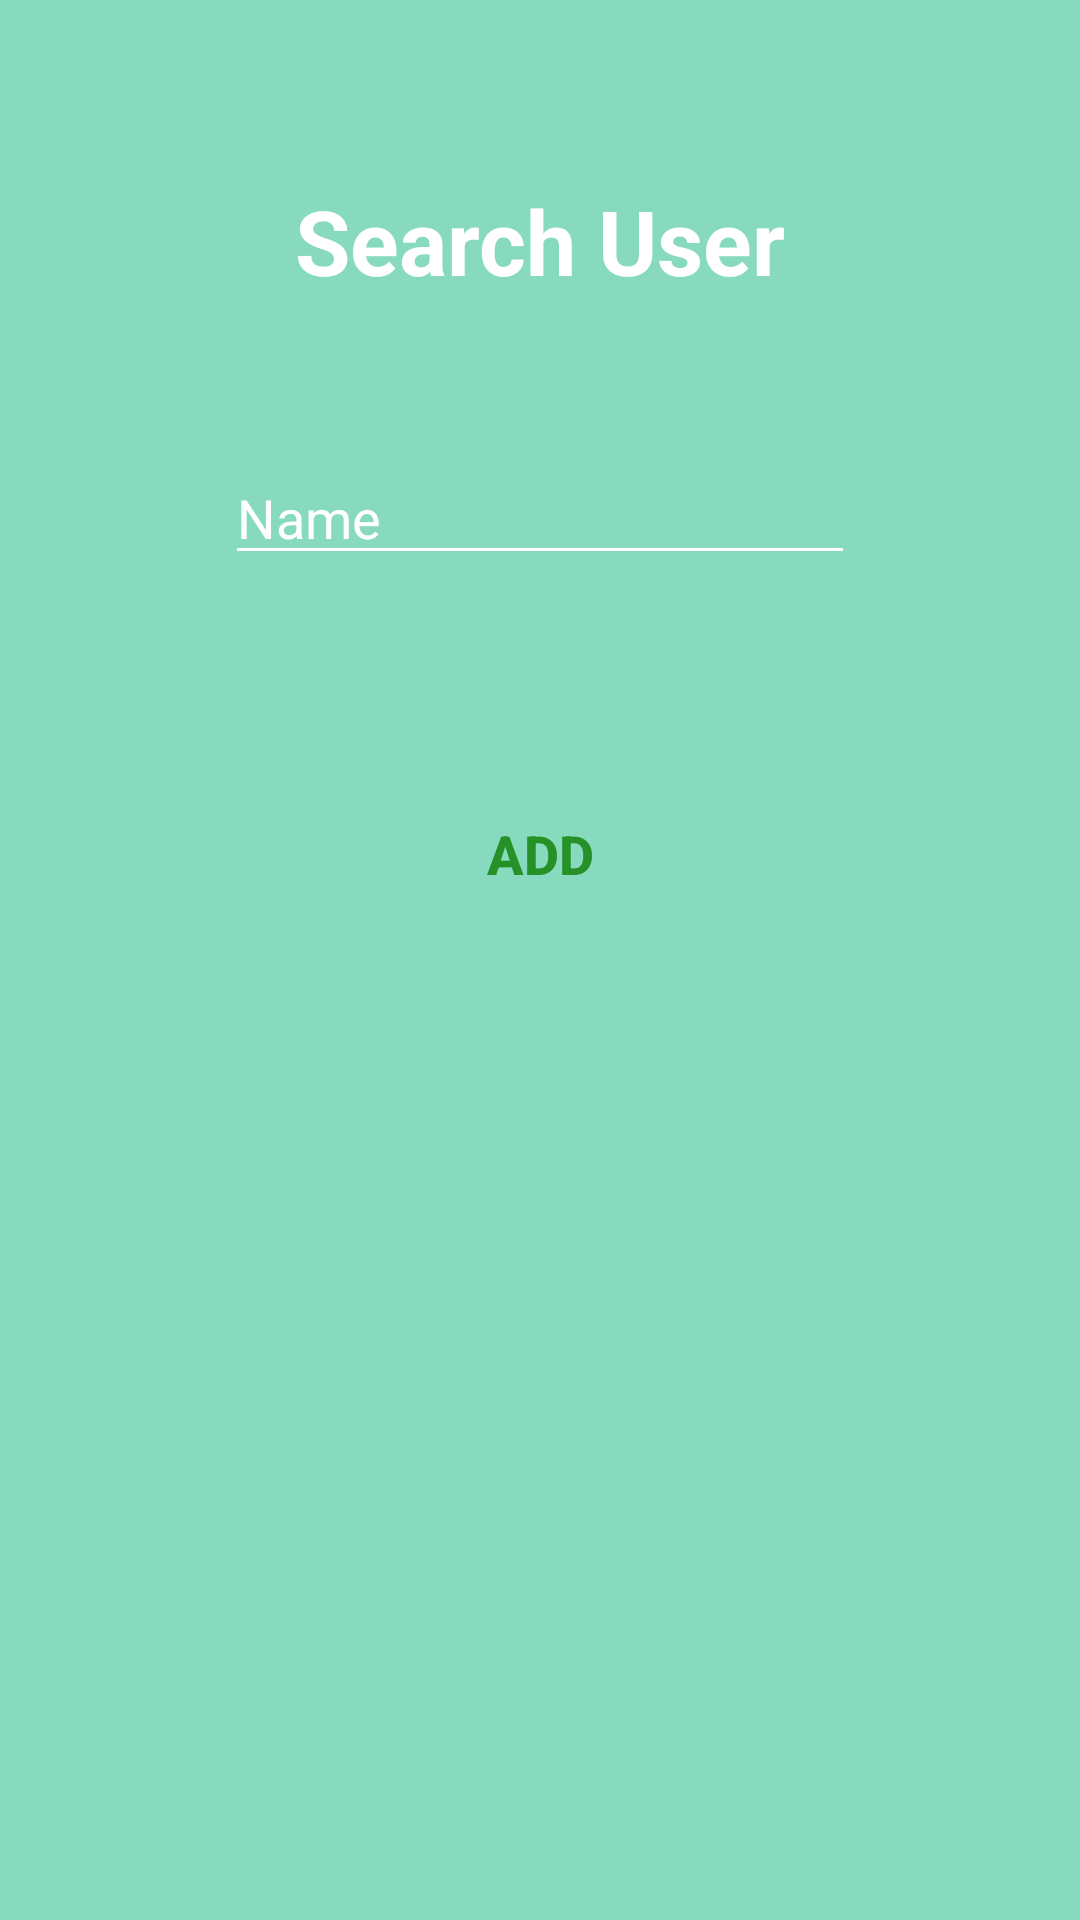

Write the Android layout XML for this screen, with the resource values it uses.
<!-- AndroidManifest.xml: application theme AppTheme -->
<!-- res/layout/activity_add_group_request.xml -->
<?xml version="1.0" encoding="utf-8"?>
<androidx.constraintlayout.widget.ConstraintLayout xmlns:android="http://schemas.android.com/apk/res/android"
    xmlns:app="http://schemas.android.com/apk/res-auto"
    xmlns:tools="http://schemas.android.com/tools"
    android:layout_width="match_parent"
    android:layout_height="match_parent"
    tools:context=".activity.AddGroupRequestActivity"
    android:background="#87DABE">

    <TextView
        android:id="@+id/tv_Search_User"
        android:layout_width="wrap_content"
        android:layout_height="wrap_content"
        android:layout_marginTop="60dp"
        android:text="Search User"
        android:textAlignment="center"
        android:textColor="#FFFFFF"
        android:textSize="30sp"
        android:textStyle="bold"
        app:layout_constraintEnd_toEndOf="parent"
        app:layout_constraintStart_toStartOf="parent"
        app:layout_constraintTop_toTopOf="parent" />

    <EditText
        android:id="@+id/et_search_user"
        android:layout_width="wrap_content"
        android:layout_height="wrap_content"
        android:layout_marginTop="50dp"
        android:backgroundTint="#FFFFFF"
        android:ems="10"
        android:inputType="textPersonName"
        android:text="Name"
        android:textColor="#FFFFFF"
        app:layout_constraintEnd_toEndOf="parent"
        app:layout_constraintStart_toStartOf="parent"
        app:layout_constraintTop_toBottomOf="@+id/tv_Search_User"
        android:textColorHint="#FFFFFF"/>

    <Button
        android:id="@+id/btn_search_user"
        android:layout_width="40dp"
        android:layout_height="40dp"
        android:layout_marginStart="16dp"
        android:layout_marginTop="50dp"
        android:background="@drawable/baseline_search_white_18dp"
        app:layout_constraintStart_toEndOf="@+id/et_search_user"
        app:layout_constraintTop_toBottomOf="@+id/tv_Search_User" />

    <TextView
        android:id="@+id/tv_search_user_result"
        android:layout_width="wrap_content"
        android:layout_height="wrap_content"
        android:layout_marginTop="30dp"
        app:layout_constraintEnd_toEndOf="parent"
        app:layout_constraintStart_toStartOf="parent"
        app:layout_constraintTop_toBottomOf="@+id/et_search_user" />

    <Button
        android:id="@+id/btn_add_group_requst"
        style="@style/Widget.AppCompat.Button.Borderless.Colored"
        android:layout_width="wrap_content"
        android:layout_height="wrap_content"
        android:layout_marginTop="20dp"
        android:text="Add"
        android:textColor="#269127"
        android:textSize="18sp"
        android:textStyle="bold"
        app:layout_constraintEnd_toEndOf="parent"
        app:layout_constraintStart_toStartOf="parent"
        app:layout_constraintTop_toBottomOf="@+id/tv_search_user_result" />

</androidx.constraintlayout.widget.ConstraintLayout>
<!-- resources referenced by this layout -->
<resources>
  <style name="AppTheme" parent="Theme.AppCompat.Light">
          
          <item name="colorPrimary">@color/colorPrimary</item>
          <item name="colorPrimaryDark">@color/colorPrimaryDark</item>
          <item name="colorAccent">@color/colorAccent</item>
      </style>
  <color name="colorPrimary">#87DABE</color>
  <color name="colorPrimaryDark">#3700B3</color>
  <color name="colorAccent">#3700B3</color>
</resources>
